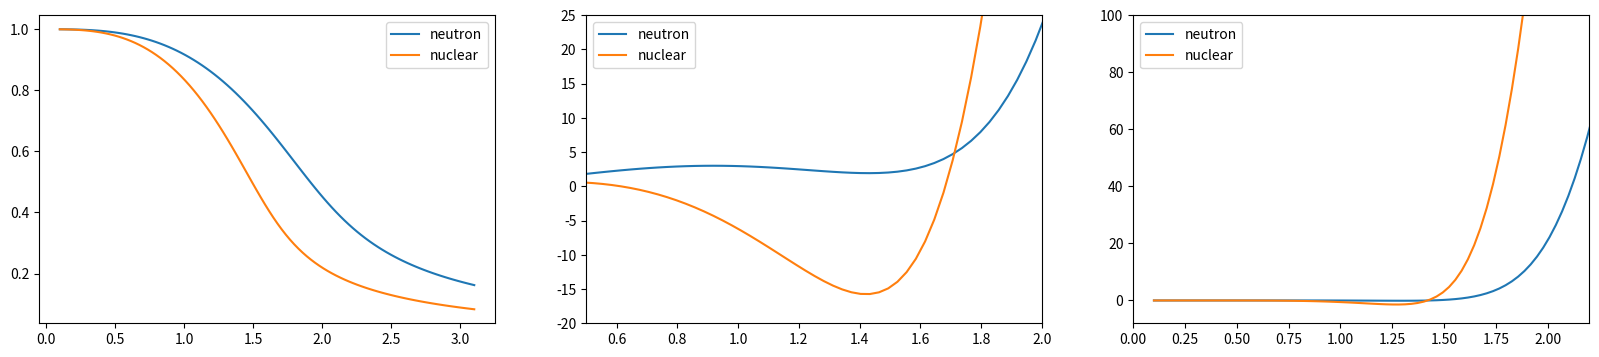
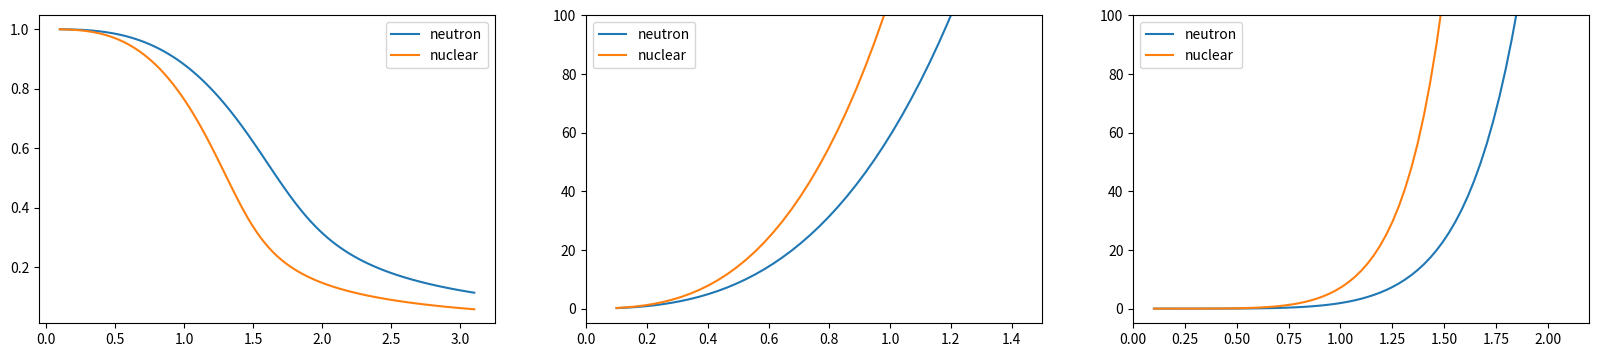

Generate these figures, in order, with matplotlib:
import numpy as np
import matplotlib.pyplot as plt
from scipy.optimize import root 

MeV, fm, c = 1, 1, 1
ℏ = 197.3269631 * MeV * fm / c

gv = np.sqrt(195.9)
gs = np.sqrt(267.1)
mv = ms = M = 939 * MeV / c ** 2
kf = np.linspace(0.1, 3.1, 100) * ℏ * c

def rooter(γ, mv, ms, ml, el, pl):
    for kF in kf:
        def m(M_):
            EF = np.sqrt(kF ** 2 + M_ ** 2)
            return M - (gs / (ms * 2 * np.pi)) ** 2 * γ * M_ * (kF * EF - M_ ** 2 * np.log((kF + EF) / M_)) - M_
        M_ = root(m, ml[-1] * M).x
        EF = np.sqrt(kF ** 2 + M_ ** 2)
    
        ρB = γ / (6 * np.pi ** 2) * kF ** 3
    
        E = 0.5 * (gv / mv * ρB) ** 2 + 0.5 * (ms / gs * (M - M_)) ** 2 \
            + γ / (4 * np.pi) ** 2 * (kF * EF * (kF **2 + EF ** 2) - M_ ** 4 * np.log((kF + EF) / M_))
    
        P = 0.5 * (gv / mv * ρB) ** 2 - 0.5 * (ms / gs * (M - M_)) ** 2 \
            + γ / (3 * (4 * np.pi) ** 2) * (kF * EF * (2 * kF **2 - 3 * M_ ** 2) + 3 * M_ ** 4 * np.log((kF + EF) / M_))
    
        ml.append(M_ / M)
        el.append(E / ρB - M)
        pl.append(P / (ℏ * c) ** 3)
    return ml, el, pl

ml1, el1, pl1 = rooter(2, 939, 939, [1], [], [])
ml2, el2, pl2 = rooter(4, 939, 939, [1], [], [])

ml1 = ml1[1:]
ml2 = ml2[1:]

fig = plt.figure(figsize=(20, 4))

fig.add_subplot(1, 3, 1)
plt.plot(kf / (ℏ * c), ml1, label="neutron")
plt.plot(kf / (ℏ * c), ml2, label="nuclear")
plt.legend()

fig.add_subplot(1, 3, 2)
plt.plot(kf / (ℏ * c), el1, label="neutron")
plt.plot(kf / (ℏ * c), el2, label="nuclear")
plt.xlim(0.5, 2)
plt.ylim(-20, 25)
plt.legend()

fig.add_subplot(1, 3, 3)
plt.plot(kf / (ℏ * c), pl1, label="neutron")
plt.plot(kf / (ℏ * c), pl2, label="nuclear")
plt.xlim(0, 2.2)
plt.ylim(-8, 100)
plt.legend()

plt.show()

# ms = 500 * MeV / c ** 2
# mv = 782 * MeV / c ** 2

ml1, el1, pl1 = rooter(2, 500, 782, [1], [], [])
ml2, el2, pl2 = rooter(4, 500, 782, [1], [], [])

ml1 = ml1[1:]
ml2 = ml2[1:]

fig = plt.figure(figsize=(20, 4))

fig.add_subplot(1, 3, 1)
plt.plot(kf / (ℏ * c), ml1, label="neutron")
plt.plot(kf / (ℏ * c), ml2, label="nuclear")
plt.legend()

fig.add_subplot(1, 3, 2)
plt.plot(kf / (ℏ * c), el1, label="neutron")
plt.plot(kf / (ℏ * c), el2, label="nuclear")
plt.xlim(0, 1.5)
plt.ylim(-5, 100)
plt.legend()

fig.add_subplot(1, 3, 3)
plt.plot(kf / (ℏ * c), pl1, label="neutron")
plt.plot(kf / (ℏ * c), pl2, label="nuclear")
plt.xlim(0, 2.2)
plt.ylim(-5, 100)
plt.legend()

plt.show()